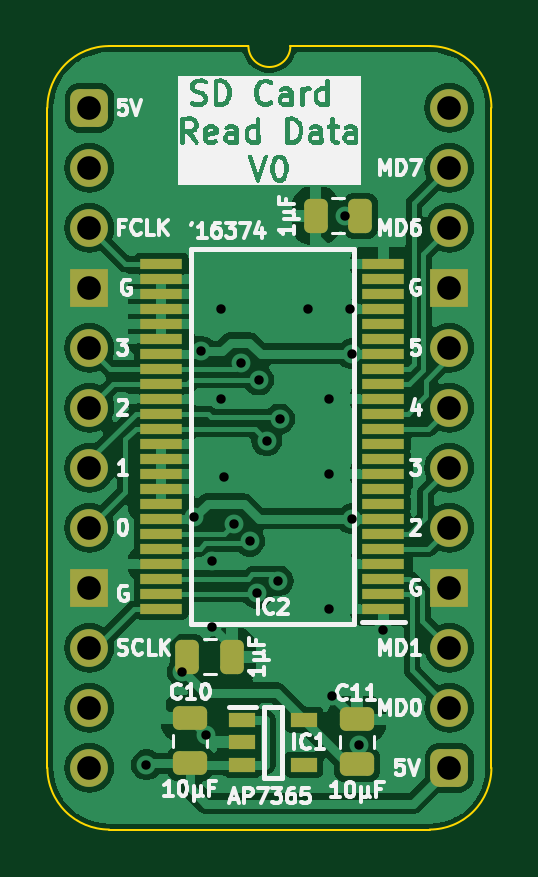
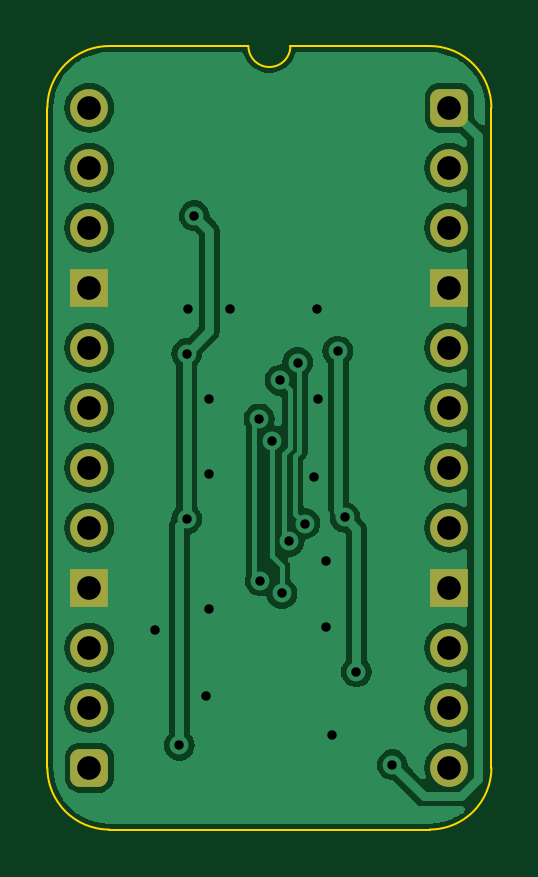
Circuit board: 11 layer files. Board 18.8 x 33.2 mm.
- bottom_copper: SD Card Read Data-B_Cu.gbl (41335 bytes)
- bottom_mask: SD Card Read Data-B_Mask.gbs (1726 bytes)
- paste: SD Card Read Data-B_Paste.gbp (468 bytes)
- bottom_silk: SD Card Read Data-B_Silkscreen.gbo (469 bytes)
- outline: SD Card Read Data-Edge_Cuts.gm1 (1065 bytes)
- top_copper: SD Card Read Data-F_Cu.gtl (78632 bytes)
- top_mask: SD Card Read Data-F_Mask.gts (3649 bytes)
- paste: SD Card Read Data-F_Paste.gtp (2936 bytes)
- top_silk: SD Card Read Data-F_Silkscreen.gto (68848 bytes)
- drill: SD Card Read Data-NPTH.drl (265 bytes)
- drill: SD Card Read Data-PTH.drl (1029 bytes)

=== bottom_copper: SD Card Read Data-B_Cu.gbl (41335 bytes, source omitted) ===
=== bottom_mask: SD Card Read Data-B_Mask.gbs (1726 bytes, source withheld) ===
=== paste: SD Card Read Data-B_Paste.gbp ===
%TF.GenerationSoftware,KiCad,Pcbnew,8.0.3*%
%TF.CreationDate,2024-07-02T20:45:26+02:00*%
%TF.ProjectId,SD Card Read Data,53442043-6172-4642-9052-656164204461,V0*%
%TF.SameCoordinates,PX54c81a0PY37b6b20*%
%TF.FileFunction,Paste,Bot*%
%TF.FilePolarity,Positive*%
%FSLAX46Y46*%
G04 Gerber Fmt 4.6, Leading zero omitted, Abs format (unit mm)*
G04 Created by KiCad (PCBNEW 8.0.3) date 2024-07-02 20:45:26*
%MOMM*%
%LPD*%
G01*
G04 APERTURE LIST*
G04 APERTURE END LIST*
M02*

=== bottom_silk: SD Card Read Data-B_Silkscreen.gbo ===
%TF.GenerationSoftware,KiCad,Pcbnew,8.0.3*%
%TF.CreationDate,2024-07-02T20:45:26+02:00*%
%TF.ProjectId,SD Card Read Data,53442043-6172-4642-9052-656164204461,V0*%
%TF.SameCoordinates,PX54c81a0PY37b6b20*%
%TF.FileFunction,Legend,Bot*%
%TF.FilePolarity,Positive*%
%FSLAX46Y46*%
G04 Gerber Fmt 4.6, Leading zero omitted, Abs format (unit mm)*
G04 Created by KiCad (PCBNEW 8.0.3) date 2024-07-02 20:45:26*
%MOMM*%
%LPD*%
G01*
G04 APERTURE LIST*
G04 APERTURE END LIST*
M02*

=== outline: SD Card Read Data-Edge_Cuts.gm1 ===
%TF.GenerationSoftware,KiCad,Pcbnew,8.0.3*%
%TF.CreationDate,2024-07-02T20:45:26+02:00*%
%TF.ProjectId,SD Card Read Data,53442043-6172-4642-9052-656164204461,V0*%
%TF.SameCoordinates,PX54c81a0PY37b6b20*%
%TF.FileFunction,Profile,NP*%
%FSLAX46Y46*%
G04 Gerber Fmt 4.6, Leading zero omitted, Abs format (unit mm)*
G04 Created by KiCad (PCBNEW 8.0.3) date 2024-07-02 20:45:26*
%MOMM*%
%LPD*%
G01*
G04 APERTURE LIST*
%TA.AperFunction,Profile*%
%ADD10C,0.100000*%
%TD*%
G04 APERTURE END LIST*
D10*
%TO.C,J1*%
X-1778000Y-27940000D02*
X-1778000Y0D01*
X6731000Y2616200D02*
X835732Y2613732D01*
X14404267Y2613733D02*
X8509000Y2616200D01*
X14404268Y-30553732D02*
X835733Y-30553733D01*
X17018000Y-27940000D02*
X17017999Y1D01*
X-1778000Y0D02*
G75*
G02*
X835732Y2613732I2613731J1D01*
G01*
X835733Y-30553733D02*
G75*
G02*
X-1778000Y-27940000I-6J2613727D01*
G01*
X8509000Y2616200D02*
G75*
G02*
X6731000Y2616200I-889000J0D01*
G01*
X14404267Y2613733D02*
G75*
G02*
X17018003Y1I-17J-2613753D01*
G01*
X17018000Y-27940000D02*
G75*
G02*
X14404268Y-30553730I-2613730J0D01*
G01*
%TD*%
M02*

=== top_copper: SD Card Read Data-F_Cu.gtl (78632 bytes, source omitted) ===
=== top_mask: SD Card Read Data-F_Mask.gts ===
%TF.GenerationSoftware,KiCad,Pcbnew,8.0.3*%
%TF.CreationDate,2024-07-02T20:45:26+02:00*%
%TF.ProjectId,SD Card Read Data,53442043-6172-4642-9052-656164204461,V0*%
%TF.SameCoordinates,PX54c81a0PY37b6b20*%
%TF.FileFunction,Soldermask,Top*%
%TF.FilePolarity,Negative*%
%FSLAX46Y46*%
G04 Gerber Fmt 4.6, Leading zero omitted, Abs format (unit mm)*
G04 Created by KiCad (PCBNEW 8.0.3) date 2024-07-02 20:45:26*
%MOMM*%
%LPD*%
G01*
G04 APERTURE LIST*
G04 Aperture macros list*
%AMRoundRect*
0 Rectangle with rounded corners*
0 $1 Rounding radius*
0 $2 $3 $4 $5 $6 $7 $8 $9 X,Y pos of 4 corners*
0 Add a 4 corners polygon primitive as box body*
4,1,4,$2,$3,$4,$5,$6,$7,$8,$9,$2,$3,0*
0 Add four circle primitives for the rounded corners*
1,1,$1+$1,$2,$3*
1,1,$1+$1,$4,$5*
1,1,$1+$1,$6,$7*
1,1,$1+$1,$8,$9*
0 Add four rect primitives between the rounded corners*
20,1,$1+$1,$2,$3,$4,$5,0*
20,1,$1+$1,$4,$5,$6,$7,0*
20,1,$1+$1,$6,$7,$8,$9,0*
20,1,$1+$1,$8,$9,$2,$3,0*%
G04 Aperture macros list end*
%ADD10RoundRect,0.250000X-0.250000X-0.475000X0.250000X-0.475000X0.250000X0.475000X-0.250000X0.475000X0*%
%ADD11RoundRect,0.250000X0.250000X0.475000X-0.250000X0.475000X-0.250000X-0.475000X0.250000X-0.475000X0*%
%ADD12RoundRect,0.400000X-0.400000X-0.400000X0.400000X-0.400000X0.400000X0.400000X-0.400000X0.400000X0*%
%ADD13O,1.600000X1.600000*%
%ADD14R,1.600000X1.600000*%
%ADD15R,1.800000X0.430000*%
%ADD16RoundRect,0.250000X0.475000X-0.250000X0.475000X0.250000X-0.475000X0.250000X-0.475000X-0.250000X0*%
%ADD17R,1.150000X0.600000*%
G04 APERTURE END LIST*
D10*
%TO.C,C1*%
X4146000Y-23241000D03*
X6046000Y-23241000D03*
%TD*%
D11*
%TO.C,C4*%
X11475000Y-4572000D03*
X9575000Y-4572000D03*
%TD*%
D12*
%TO.C,J1*%
X0Y0D03*
D13*
X0Y-2540000D03*
X0Y-5080000D03*
D14*
X0Y-7620000D03*
D13*
X0Y-10160000D03*
X0Y-12700000D03*
X0Y-15240000D03*
X0Y-17780000D03*
D14*
X0Y-20320000D03*
D13*
X0Y-22860000D03*
X0Y-25400000D03*
X0Y-27940000D03*
D12*
X15240000Y-27940000D03*
D13*
X15240000Y-25400000D03*
X15240000Y-22860000D03*
D14*
X15240000Y-20320000D03*
D13*
X15240000Y-17780000D03*
X15240000Y-15240000D03*
X15240000Y-12700000D03*
X15240000Y-10160000D03*
D14*
X15240000Y-7620000D03*
D13*
X15240000Y-5080000D03*
X15240000Y-2540000D03*
X15240000Y0D03*
%TD*%
D15*
%TO.C,IC2*%
X12448000Y-21208000D03*
X12448000Y-20574000D03*
X12448000Y-19938000D03*
X12447999Y-19304000D03*
X12447999Y-18668000D03*
X12448000Y-18034000D03*
X12448000Y-17398000D03*
X12448000Y-16764000D03*
X12448000Y-16128000D03*
X12447999Y-15494000D03*
X12448000Y-14858000D03*
X12448000Y-14224000D03*
X12448000Y-13588000D03*
X12448000Y-12954000D03*
X12447999Y-12318000D03*
X12448000Y-11684000D03*
X12448000Y-11048000D03*
X12448000Y-10414000D03*
X12448000Y-9778000D03*
X12447999Y-9144000D03*
X12447999Y-8508000D03*
X12448000Y-7874000D03*
X12448000Y-7238000D03*
X12448000Y-6604000D03*
X3048000Y-6604000D03*
X3048000Y-7238000D03*
X3048000Y-7874000D03*
X3048001Y-8508000D03*
X3048001Y-9144000D03*
X3048000Y-9778000D03*
X3048000Y-10414000D03*
X3048000Y-11048000D03*
X3048000Y-11684000D03*
X3048001Y-12318000D03*
X3048000Y-12954000D03*
X3048000Y-13588000D03*
X3048000Y-14224000D03*
X3048000Y-14858000D03*
X3048001Y-15494000D03*
X3048000Y-16128000D03*
X3048000Y-16764000D03*
X3048000Y-17398000D03*
X3048000Y-18034000D03*
X3048001Y-18668000D03*
X3048001Y-19304000D03*
X3048000Y-19938000D03*
X3048000Y-20574000D03*
X3048000Y-21208000D03*
%TD*%
D16*
%TO.C,C11*%
X11333000Y-27792000D03*
X11333000Y-25892000D03*
%TD*%
D17*
%TO.C,IC1*%
X6477000Y-25908000D03*
X6477000Y-26858000D03*
X6477000Y-27808000D03*
X9077000Y-27808000D03*
X9077000Y-25908000D03*
%TD*%
D16*
%TO.C,C10*%
X4259000Y-27742000D03*
X4259000Y-25842000D03*
%TD*%
M02*

=== paste: SD Card Read Data-F_Paste.gtp (2936 bytes, source withheld) ===
=== top_silk: SD Card Read Data-F_Silkscreen.gto (68848 bytes, source omitted) ===
=== drill: SD Card Read Data-NPTH.drl ===
M48
; DRILL file {KiCad 8.0.3} date 2024-07-02T20:45:27+0200
; FORMAT={-:-/ absolute / inch / decimal}
; #@! TF.CreationDate,2024-07-02T20:45:27+02:00
; #@! TF.GenerationSoftware,Kicad,Pcbnew,8.0.3
; #@! TF.FileFunction,NonPlated,1,2,NPTH
FMAT,2
INCH
%
G90
G05
M30

=== drill: SD Card Read Data-PTH.drl ===
M48
; DRILL file {KiCad 8.0.3} date 2024-07-02T20:45:27+0200
; FORMAT={-:-/ absolute / inch / decimal}
; #@! TF.CreationDate,2024-07-02T20:45:27+02:00
; #@! TF.GenerationSoftware,Kicad,Pcbnew,8.0.3
; #@! TF.FileFunction,Plated,1,2,PTH
FMAT,2
INCH
; #@! TA.AperFunction,Plated,PTH,ViaDrill
T1C0.0157
; #@! TA.AperFunction,Plated,PTH,ComponentDrill
T2C0.0394
%
G90
G05
T1
X0.095Y-1.095
X0.155Y-0.94
X0.1748Y-0.6822
X0.186Y-0.4054
X0.195Y-1.045
X0.205Y-0.7554
X0.205Y-0.865
X0.2196Y-0.4855
X0.22Y-0.335
X0.225Y-0.615
X0.2409Y-0.6931
X0.2531Y-0.4246
X0.2673Y-0.7224
X0.2793Y-0.8094
X0.2821Y-0.454
X0.2955Y-0.555
X0.315Y-0.7885
X0.3172Y-0.5185
X0.365Y-0.335
X0.4Y-0.485
X0.4Y-0.61
X0.4Y-0.835
X0.405Y-0.98
X0.4253Y-0.18
X0.435Y-0.335
X0.4378Y-0.41
X0.4378Y-0.685
X0.45Y-1.0627
X0.49Y-0.87
T2
X0.0Y0.0
X0.0Y-0.1
X0.0Y-0.2
X0.0Y-0.3
X0.0Y-0.4
X0.0Y-0.5
X0.0Y-0.6
X0.0Y-0.7
X0.0Y-0.8
X0.0Y-0.9
X0.0Y-1.0
X0.0Y-1.1
X0.6Y0.0
X0.6Y-0.1
X0.6Y-0.2
X0.6Y-0.3
X0.6Y-0.4
X0.6Y-0.5
X0.6Y-0.6
X0.6Y-0.7
X0.6Y-0.8
X0.6Y-0.9
X0.6Y-1.0
X0.6Y-1.1
M30
